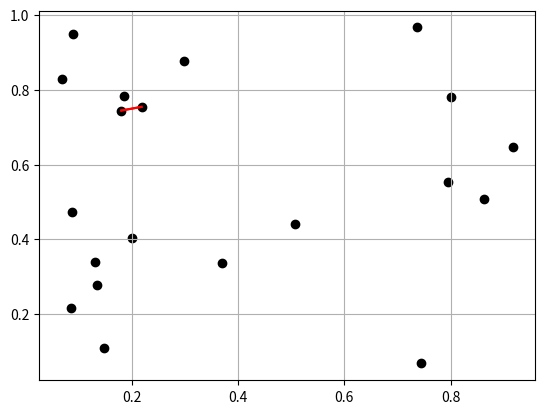

This chart was generated by the following Python code:


from functools import reduce

from bisect import bisect_left, bisect_right

import numpy as np
import matplotlib.pyplot as plt


def dist(p1, p2) -> np.float64:
    return np.float64(np.linalg.norm(p2 - p1))


def display_points(points, segments, labels=['unknown']):
    colors = np.array(['black', 'red', 'orange', 'yellow',
                      'green', 'blue', 'violet'])
    plt.grid()
    plt.scatter(points[:, 0], points[:, 1], color=colors[0])
    plt.plot(segments[:, 0], segments[:, 1], color=colors[1])
    last = np.array([segments[-1], segments[0]])
    plt.plot(last[:, 0], last[:, 1], color=colors[1])
    np.clip
    plt.show()


def recurs(points: np.ndarray, l, r):

    by_x = lambda p: p[0]
    by_y = lambda p: p[1]
    assert r - l > 1

    if (r - l <= 3):
        if (r - l == 2):
            return points[l], points[l+1]
        else:
            dists = [(points[l], points[l+1]),
                     (points[l], points[l+2]),
                     (points[l+1], points[l+2])]
            dists.sort(key=lambda seg: dist(seg[0], seg[1]))
            return dists[0][0], dists[0][1]

    mid = (l + r) // 2
    
    
    l1, l2 = recurs(points, l, mid)
    r1, r2 = recurs(points, mid, r)

    assert type(r1) is np.ndarray and type(r2) is np.ndarray
    
    assert all([points[i][0] < points[i+1][0] for i in range(len(points) - 1)])
    
    dist_left = dist(l1, l2)
    dist_right = dist(r1, r2)
    
    (min_dist, min_p1, min_p2) = (dist_left, l1, l2) if dist_left < dist_right\
        else (dist_right, r1, r2)
        
    x_mean = points[mid][0]

    B_left = points[bisect_left(points, x_mean - min_dist, l , mid, key=by_x):mid]
    
    B_right = points[mid:bisect_right(points, x_mean + min_dist, mid, r, key=by_x)]
    print('\n')

    print(f'points={points[l:r]}')
    print(f'left={B_left}')
    print(f'right={B_right}')
    

    B_right = np.array(sorted(B_right, key=by_y))

    assert all([B_right[i][1] < B_right[i+1][1] for i in range(len(B_right) - 1)])

    distance = np.copy(min_dist)
    
    for p_left in B_left:
        low = bisect_left(B_right, p_left[1] - distance, key=by_y)
        high = bisect_right(B_right, p_left[1] + distance, key=by_y)
        for p_right in B_right[low - 1:high + 1]:
            val = dist(p_left, p_right)
            if val < min_dist:
                min_dist = val
                print(min_dist)
                min_p1 = p_left
                min_p2 = p_right

    return np.array(min_p1), np.array(min_p2)


def closest_points(points):
    points = np.array(list(sorted(points, key=lambda x: x[0])))
    return recurs(points, 0, len(points))



def main():

    points = np.array([[3.5, 0], [2.5, 4], [4, 3],
                       [5, 1.5], [3, 0], [2, 2], [1, 1]])

    points = np.random.rand(20, 2)
    
    
                            

    print(f'Points = {points}')
    p1, p2 = closest_points(points)

    display_points(points, np.array([p1, p2]))

    print(p1, p2)



if __name__ == '__main__':

    main()


